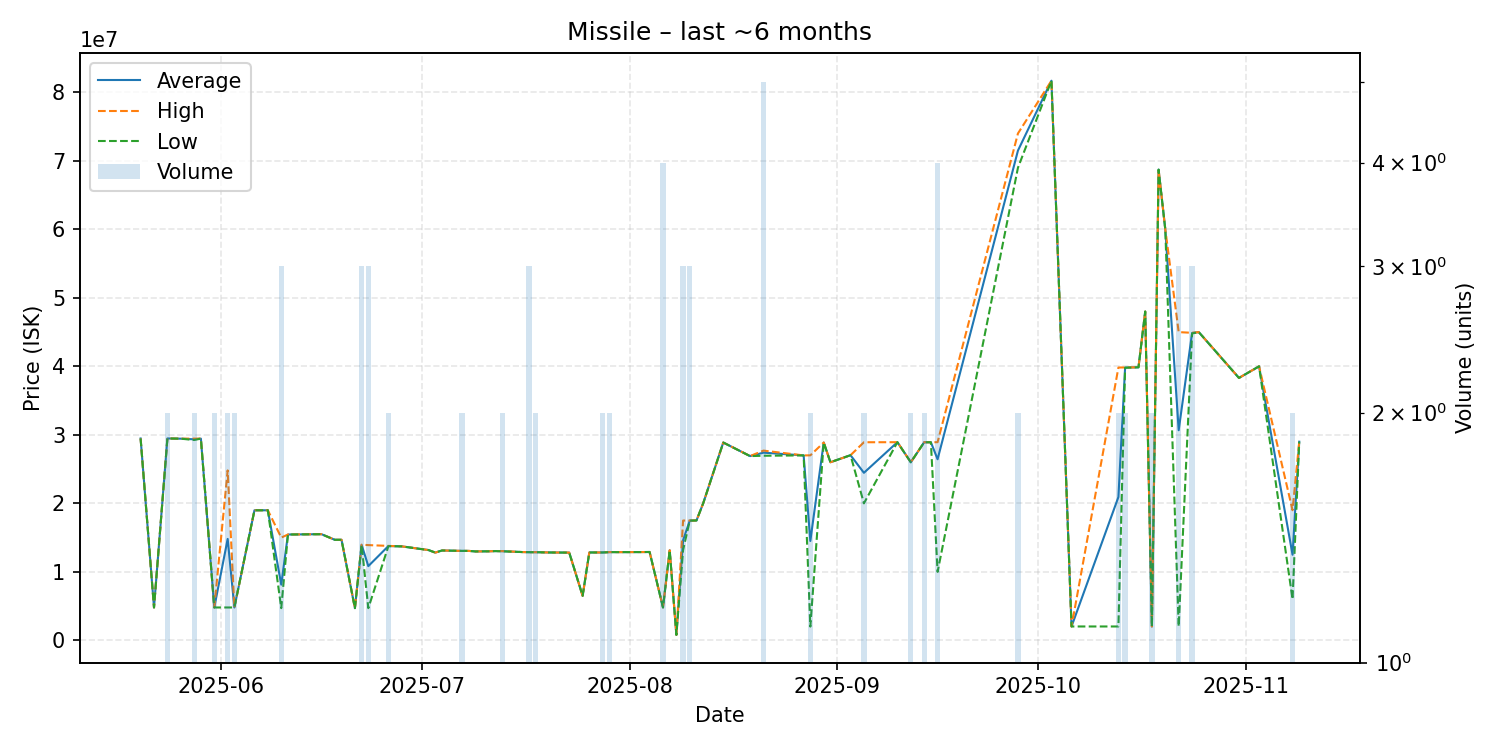

Source data for this figure (header and first rows):
date, average, highest, lowest, order_count, volume
2025-05-20, 29470000, 29470000, 29470000, 1, 1
2025-05-22, 4801000, 4801000, 4801000, 1, 1
2025-05-24, 29475000, 29480000, 29470000, 2, 2
2025-05-26, 29440000, 29440000, 29440000, 1, 1
2025-05-28, 29350000, 29450000, 29250000, 2, 2
2025-05-29, 29450000, 29450000, 29450000, 1, 1
2025-05-31, 4800500, 4801000, 4800000, 2, 2
2025-06-02, 14805000, 24810000, 4800000, 2, 2
2025-06-03, 4800000, 4800000, 4800000, 1, 2
2025-06-06, 18990000, 18990000, 18990000, 1, 1
2025-06-07, 18990000, 18990000, 18990000, 1, 1
2025-06-08, 18990000, 18990000, 18990000, 1, 1
2025-06-10, 8135333, 15000000, 4703000, 3, 3
2025-06-11, 15450000, 15450000, 15450000, 1, 1
2025-06-16, 15500000, 15500000, 15500000, 1, 1
2025-06-18, 14680000, 14680000, 14680000, 1, 1
2025-06-19, 14680000, 14680000, 14680000, 1, 1
2025-06-21, 4702000, 4702000, 4702000, 1, 1
2025-06-22, 13943333, 13960000, 13935000, 3, 3
2025-06-23, 10837000, 13905000, 4701000, 3, 3
2025-06-26, 13770000, 13790000, 13750000, 2, 2
2025-06-28, 13720000, 13720000, 13720000, 1, 1
2025-07-02, 13180000, 13180000, 13180000, 1, 1
2025-07-03, 12810000, 12810000, 12810000, 1, 1
2025-07-04, 13120000, 13120000, 13120000, 1, 1
2025-07-07, 13060000, 13060000, 13060000, 2, 2
2025-07-08, 13060000, 13060000, 13060000, 1, 1
2025-07-09, 12980000, 12980000, 12980000, 1, 1
2025-07-11, 13000000, 13000000, 13000000, 1, 1
2025-07-12, 13030000, 13030000, 13030000, 1, 1
2025-07-13, 13015000, 13030000, 13000000, 2, 2
2025-07-16, 12890000, 12890000, 12890000, 1, 1
2025-07-17, 12870000, 12870000, 12870000, 3, 3
2025-07-18, 12870000, 12870000, 12870000, 2, 2
2025-07-20, 12830000, 12830000, 12830000, 1, 1
2025-07-23, 12810000, 12810000, 12810000, 1, 1
2025-07-25, 6500000, 6500000, 6500000, 1, 1
2025-07-26, 12830000, 12830000, 12830000, 1, 1
2025-07-28, 12830000, 12830000, 12830000, 2, 2
2025-07-29, 12880000, 12880000, 12880000, 2, 2
2025-07-31, 12880000, 12880000, 12880000, 1, 1
2025-08-03, 12890000, 12890000, 12890000, 1, 1
2025-08-04, 12900000, 12900000, 12900000, 1, 1
2025-08-06, 4805750, 4811500, 4800000, 3, 4
2025-08-07, 13150000, 13150000, 13150000, 1, 1
2025-08-08, 800200, 800200, 800200, 1, 1
2025-08-09, 14620000, 17490000, 13185000, 3, 3
2025-08-10, 17483333, 17490000, 17480000, 3, 3
2025-08-11, 17500000, 17500000, 17500000, 1, 1
2025-08-12, 20000000, 20000000, 20000000, 1, 1
2025-08-15, 28880000, 28880000, 28880000, 1, 1
2025-08-19, 26900000, 26900000, 26900000, 1, 1
2025-08-21, 27400000, 27700000, 26950000, 3, 5
2025-08-27, 27000000, 27000000, 27000000, 1, 1
2025-08-28, 14509500, 27010000, 2009000, 2, 2
2025-08-30, 28880000, 28880000, 28880000, 1, 1
2025-08-31, 26000000, 26000000, 26000000, 1, 1
2025-09-03, 27030000, 27030000, 27030000, 1, 1
2025-09-05, 24460000, 28920000, 20000000, 2, 2
2025-09-10, 28930000, 28930000, 28930000, 1, 1
... 21 more rows
